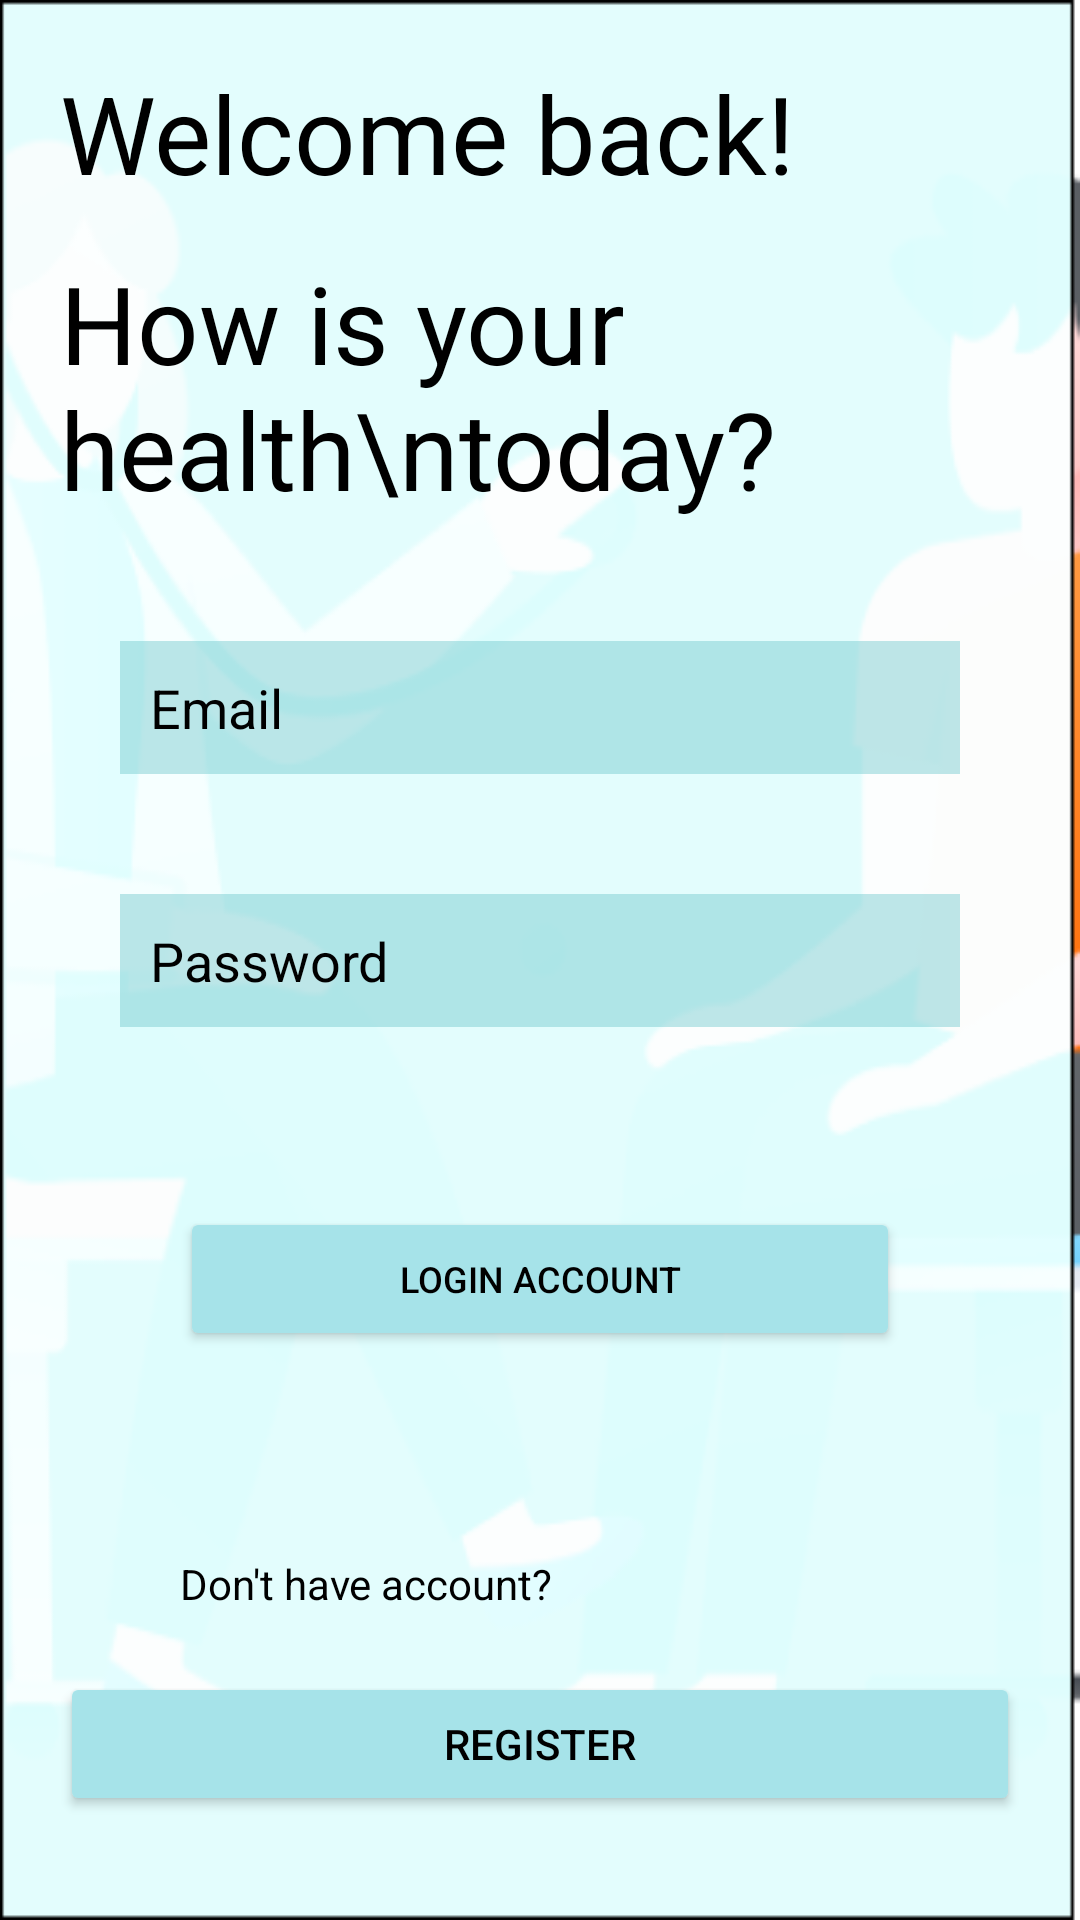

Android layout source for this screen:
<!-- AndroidManifest.xml: application theme Theme.ClickMedical -->
<!-- res/layout/activity_login.xml -->
<?xml version="1.0" encoding="utf-8"?>
<androidx.constraintlayout.widget.ConstraintLayout xmlns:android="http://schemas.android.com/apk/res/android"
    xmlns:app="http://schemas.android.com/apk/res-auto"
    xmlns:tools="http://schemas.android.com/tools"
    android:layout_width="match_parent"
    android:layout_height="match_parent"
    tools:context=".Login"
    android:background="@drawable/login">

    <TextView
        android:id="@+id/Welcome"
        android:layout_width="match_parent"
        android:layout_height="wrap_content"
        android:layout_marginTop="20dp"
        android:layout_marginLeft="20dp"
        android:text="Welcome back!"
        android:textColor="@color/black"
        android:textSize="36dp"
        app:layout_constraintTop_toTopOf="parent"
        />

    <TextView
        android:id="@+id/Fine"
        android:layout_width="match_parent"
        android:layout_height="wrap_content"
        android:layout_marginLeft="20dp"
        android:layout_marginTop="15dp"
        android:text="How is your health\ntoday?"
        android:textColor="@color/black"
        android:textSize="36dp"
        app:layout_constraintTop_toBottomOf="@id/Welcome"
        />
    <EditText
        android:id="@+id/email"
        android:layout_width="match_parent"
        android:layout_height="wrap_content"
        app:layout_constraintTop_toBottomOf="@id/Fine"
        app:layout_constraintEnd_toEndOf="parent"
        android:maxLines="1"
        android:padding="10dp"
        android:layout_margin="40dp"
        app:layout_constraintStart_toStartOf="parent"
        android:textColor="@color/black"
        android:textColorHint="@color/black"
        android:backgroundTint="@color/secondary_variant"
        android:background="#75ffffff"
        android:drawableLeft="@drawable/ic_baseline_email_24"
        android:drawablePadding="10dp"
        android:hint="Email"
        tools:ignore="InvalidId" />

    <EditText
        android:id="@+id/password"
        android:layout_width="match_parent"
        android:layout_height="wrap_content"
        app:layout_constraintTop_toBottomOf="@id/email"
        app:layout_constraintEnd_toEndOf="parent"
        android:padding="10dp"
        android:layout_margin="40dp"
        app:layout_constraintStart_toStartOf="parent"
        android:textColor="@color/black"
        android:textColorHint="@color/black"
        android:backgroundTint="@color/secondary_variant"
        android:background="#75ffffff"
        android:maxLines="1"
        android:hint="Password"
        android:drawableLeft="@drawable/ic_baseline_lock_24"
        android:drawablePadding="10dp"
        tools:ignore="InvalidId"

        android:inputType="textPassword"/>

    <Button
        android:id="@+id/login"
        android:layout_width="match_parent"
        android:layout_height="wrap_content"
        android:text="Login Account"
        android:textSize="12dp"
        android:textColor="@color/black"
        android:layout_margin="60dp"
        android:backgroundTint="@color/secondary"
        app:layout_constraintTop_toBottomOf="@id/password"
        app:layout_constraintEnd_toEndOf="parent"
        app:layout_constraintStart_toStartOf="parent"
        />

    <TextView
        android:id="@+id/comm"
        android:layout_width="match_parent"
        android:layout_height="wrap_content"
        android:layout_margin="60dp"
        android:layout_marginTop="20dp"
        android:text="Don't have account?"
        android:textColor="@color/black"
        android:textSize="14dp"
        app:layout_constraintBottom_toBottomOf="parent"
        app:layout_constraintEnd_toEndOf="parent"
        app:layout_constraintStart_toStartOf="parent"
        app:layout_constraintTop_toBottomOf="@id/login"
        app:layout_constraintVertical_bias="0.161"></TextView>

    <Button
        android:id="@+id/register"
        android:layout_width="match_parent"
        android:layout_height="wrap_content"
        android:layout_margin="20dp"
        android:backgroundTint="@color/secondary"
        android:textColor="@color/black"
        android:text="Register"
        android:textSize="14dp"
        app:layout_constraintEnd_toEndOf="@+id/comm"

        app:layout_constraintTop_toBottomOf="@id/comm"
        />

</androidx.constraintlayout.widget.ConstraintLayout>
<!-- resources referenced by this layout -->
<resources>
  <color name="black">#FF000000</color>
  <color name="secondary">#FFA6E3E9</color>
  <color name="secondary_variant">#FF71C9CE</color>
  <!-- drawable login: png bitmap (drawable, 20102 bytes) -->
  <style name="Theme.ClickMedical" parent="Theme.MaterialComponents.DayNight.DarkActionBar">
          
          <item name="colorPrimary">@color/primary</item>
          <item name="colorPrimaryVariant">@color/main_variant</item>
          <item name="colorOnPrimary">@color/white</item>
          
          <item name="colorSecondary">@color/secondary</item>
          <item name="colorSecondaryVariant">@color/secondary_variant</item>
          <item name="colorOnSecondary">@color/black</item>
          
          <item name="android:statusBarColor">?attr/colorPrimaryVariant</item>
          
          <item name="titleTextColor">@color/black</item>
      </style>
  <color name="primary">#FFE3FDFD</color>
  <color name="main_variant">#FFCBF1F5</color>
  <color name="white">#FFFFFFFF</color>
</resources>
